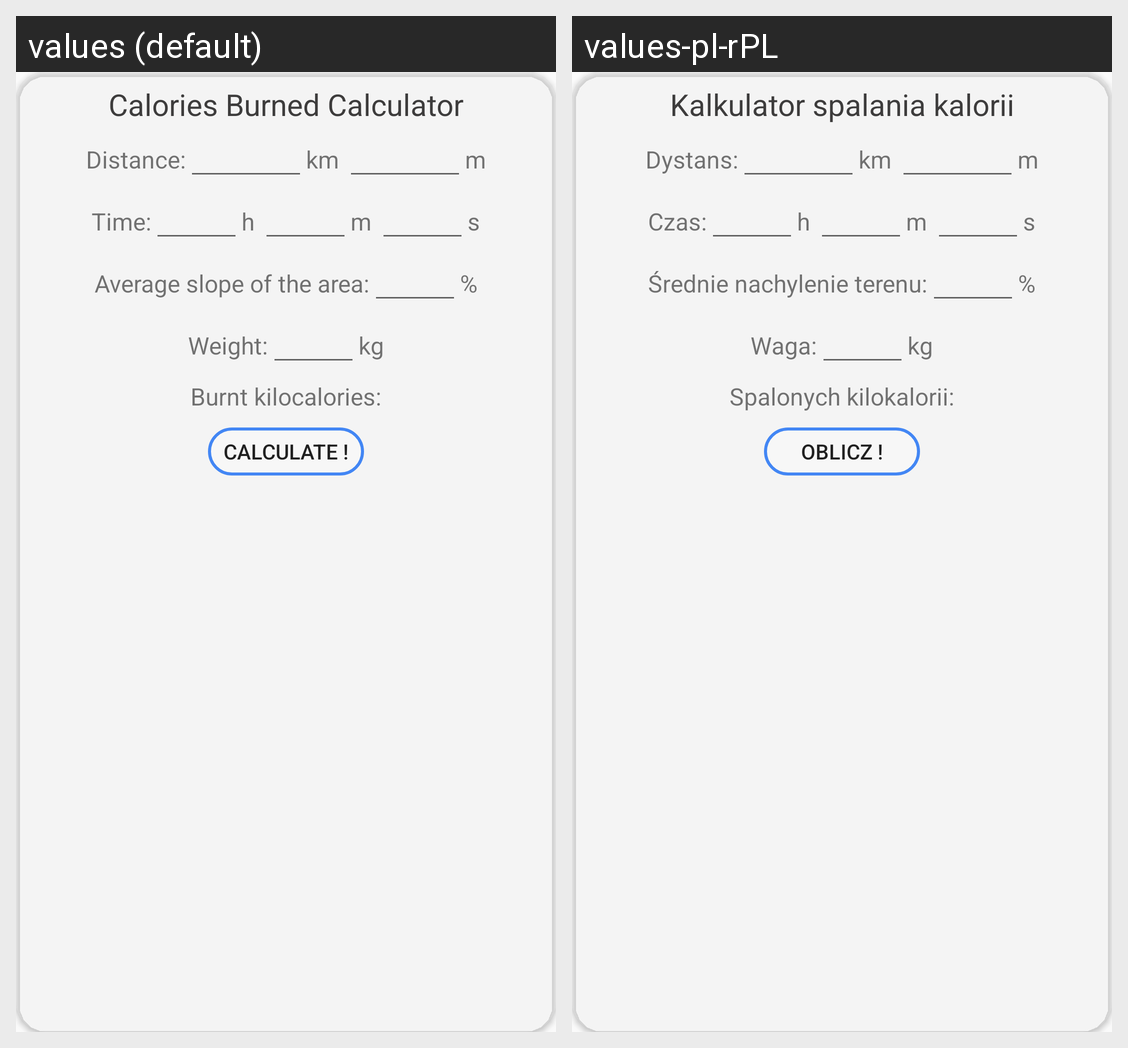

For this localized Android screen grid, give each drawn string resource with its value in every locale shown.
Android screen res/layout/calculator_calories.xml rendered under 2 locales, left to right: values (default), values-pl-rPL. Device: Nexus 5 (rendered at 1080×1920; each locale shown at half size, 540×960, under a caption strip naming it); theme AppTheme.
Strings drawn on this screen, with the default value and each locale's value (text and hints the layout hard-codes, and strings that could not be matched under every locale, appear in the picture but are not listed):

kcalCalcTV
  values: Calories Burned Calculator
  values-pl-rPL: Kalkulator spalania kalorii

distance
  values: Distance:
  values-pl-rPL: Dystans:

time
  values: Time:
  values-pl-rPL: Czas:

averageSlope
  values: Average slope of the area:
  values-pl-rPL: Średnie nachylenie terenu:

weightBMI
  values: Weight:
  values-pl-rPL: Waga:

burntKcal
  values: Burnt kilocalories:
  values-pl-rPL: Spalonych kilokalorii:

calculateIt
  values: Calculate !
  values-pl-rPL: Oblicz !
